The GitHub repository butterflyology/Neonympha_geomorph contains a labelled image folder "augmented_train_test_validate" with 4 categories: nar, nfr, nhe, nmi. Examples follow, each with its label.

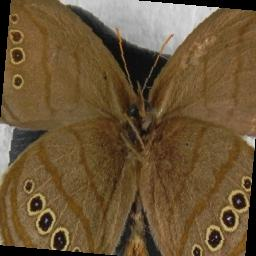
Label: nmi

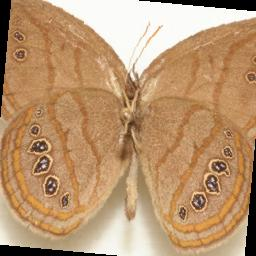
Label: nfr

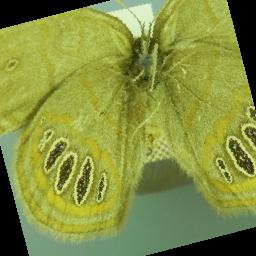
Label: nar

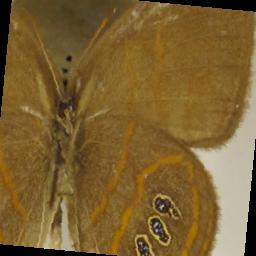
Label: nhe

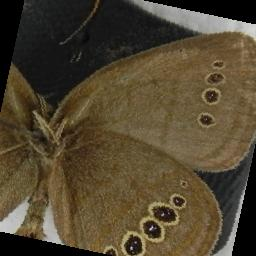
Label: nmi

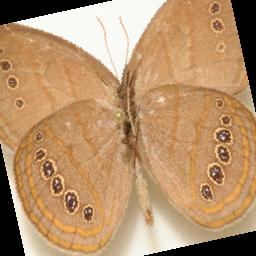
Label: nfr
